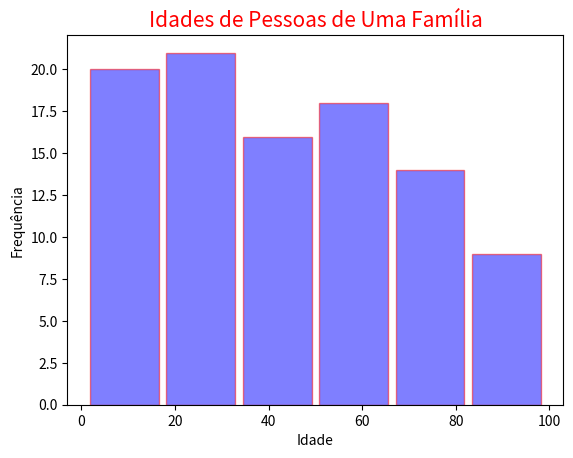

Write Python code to recreate this figure.
# Gráfico do tipo histograma

import matplotlib.pyplot as plt

idades=[15,26,67,50,37,73,1,58,2,12,42,12,75,25,13,61,41,
	    24,95,3,71,63,24,23,47,83,38,19,32,71,86,45,6,99,
	    4,76,27,50,18,58,61,53,72,14,78,36,89,6,91,68,69,
	    27,34,48,41,81,83,22,22,36,44,16,58,20,28,55,21,
	    26,23,41,21,95,18,63,55,2,61,81,39,20,39,17,66,60,
	    73,26,54,16,76,83,9,15,15,35,54,11,7,61]

plt.hist(idades,6,rwidth=0.9,color = 'blue', alpha = 0.5,edgecolor = 'red')
plt.title('Idades de Pessoas de Uma Família', fontsize = 15, color = 'red')
plt.xlabel('Idade', fontsize = 10, color = 'black')
plt.ylabel('Frequência', fontsize = 10, color = 'black')
plt.tick_params(labelsize=10)


plt.show()